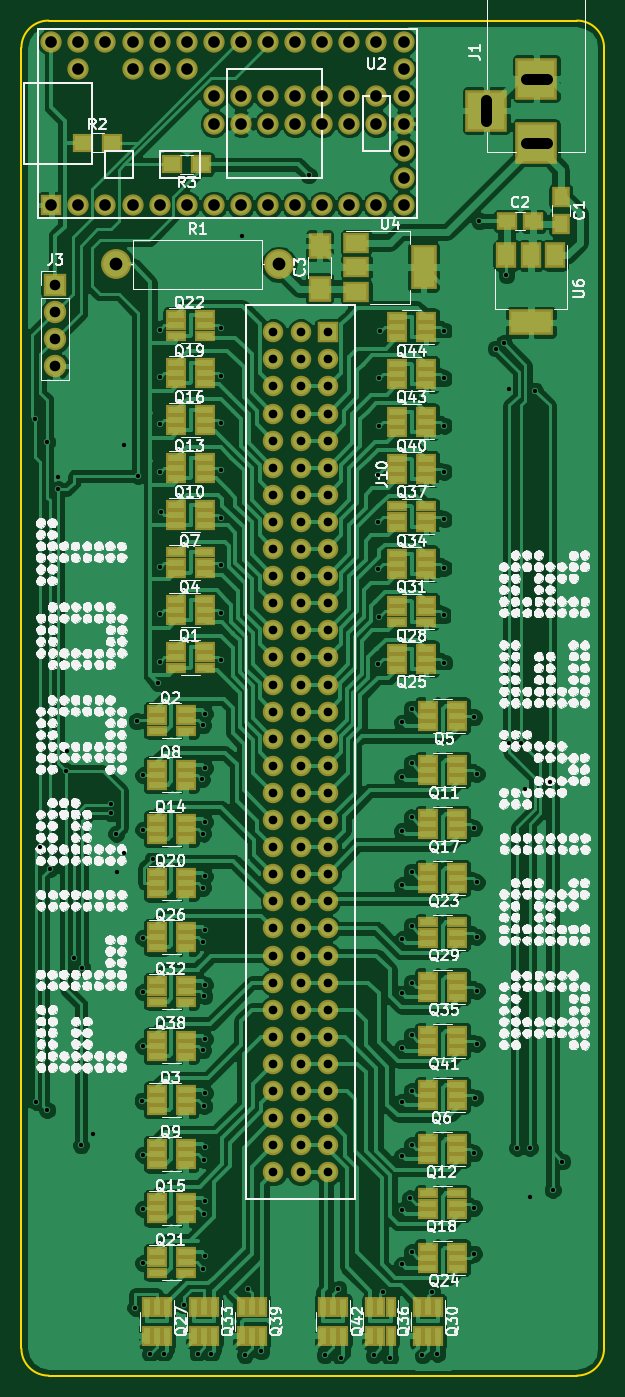
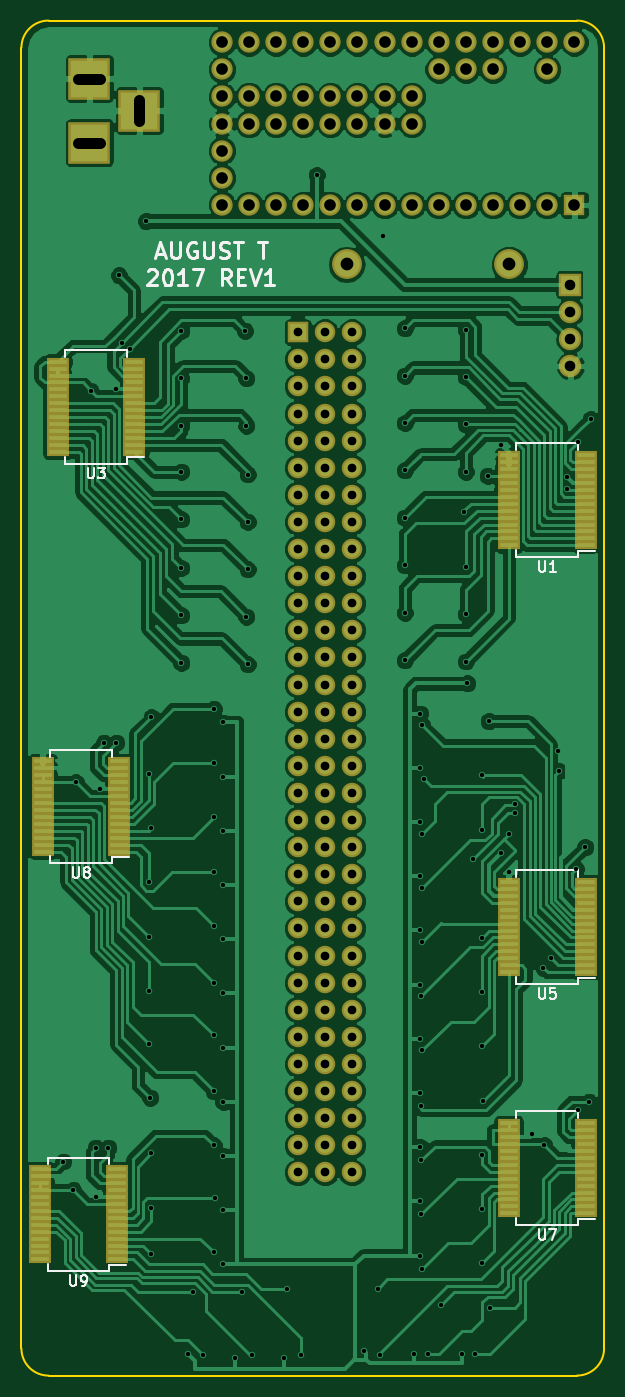
Circuit board: 8 layer files. Board 54.6 x 127.0 mm.
- bottom_copper: driver-B.Cu.gbl (179158 bytes)
- bottom_mask: driver-B.Mask.gbs (8913 bytes)
- bottom_silk: driver-B.SilkS.gbo (10009 bytes)
- outline: driver-Edge.Cuts.gm1 (818 bytes)
- top_copper: driver-F.Cu.gtl (260499 bytes)
- top_mask: driver-F.Mask.gts (12202 bytes)
- top_silk: driver-F.SilkS.gto (395669 bytes)
- drill: driver.drl (4075 bytes)

=== bottom_copper: driver-B.Cu.gbl (179158 bytes, source omitted) ===
=== bottom_mask: driver-B.Mask.gbs (8913 bytes, source omitted) ===
=== bottom_silk: driver-B.SilkS.gbo (10009 bytes, source omitted) ===
=== outline: driver-Edge.Cuts.gm1 ===
G04 #@! TF.FileFunction,Profile,NP*
%FSLAX46Y46*%
G04 Gerber Fmt 4.6, Leading zero omitted, Abs format (unit mm)*
G04 Created by KiCad (PCBNEW 4.0.6) date Monday, September 25, 2017 'AMt' 01:13:48 AM*
%MOMM*%
%LPD*%
G01*
G04 APERTURE LIST*
%ADD10C,0.100000*%
%ADD11C,0.150000*%
G04 APERTURE END LIST*
D10*
D11*
X119380000Y-179070000D02*
G75*
G03X121920000Y-181610000I2540000J0D01*
G01*
X171450000Y-181610000D02*
G75*
G03X173990000Y-179070000I0J2540000D01*
G01*
X173990000Y-57150000D02*
G75*
G03X171450000Y-54610000I-2540000J0D01*
G01*
X121920000Y-54610000D02*
G75*
G03X119380000Y-57150000I0J-2540000D01*
G01*
X119380000Y-179070000D02*
X119380000Y-57150000D01*
X171450000Y-181610000D02*
X121920000Y-181610000D01*
X173990000Y-57150000D02*
X173990000Y-179070000D01*
X121920000Y-54610000D02*
X171450000Y-54610000D01*
M02*

=== top_copper: driver-F.Cu.gtl (260499 bytes, source omitted) ===
=== top_mask: driver-F.Mask.gts (12202 bytes, source omitted) ===
=== top_silk: driver-F.SilkS.gto (395669 bytes, source omitted) ===
=== drill: driver.drl ===
M48
;DRILL file {KiCad 4.0.6} date Monday, September 25, 2017 'AMt' 01:14:17 AM
;FORMAT={-:-/ absolute / inch / decimal}
FMAT,2
INCH,TZ
T1C0.016
T2C0.032
T3C0.039
T4C0.043
T5C0.047
%
G90
G05
M72
T1
X4.75Y-3.62
X4.755Y-6.14
X4.77Y-5.2
X4.795Y-3.705
X4.795Y-6.17
X4.805Y-5.28
X4.835Y-3.835
X4.835Y-3.88
X4.865Y-4.92
X4.87Y-4.845
X4.895Y-5.61
X4.92Y-6.3
X4.925Y-5.645
X4.965Y-6.26
X5.03Y-5.04
X5.03Y-5.075
X5.05Y-5.15
X5.0517Y-5.2917
X5.08Y-3.715
X5.08Y-5.22
X5.12Y-6.9
X5.125Y-4.735
X5.13Y-3.83
X5.145Y-6.135
X5.15Y-4.935
X5.15Y-5.135
X5.15Y-5.535
X5.15Y-5.735
X5.15Y-5.935
X5.15Y-6.335
X5.15Y-6.535
X5.15Y-6.735
X5.175Y-7.07
X5.185Y-5.245
X5.205Y-4.595
X5.21Y-3.29
X5.21Y-3.465
X5.21Y-3.64
X5.21Y-3.815
X5.21Y-4.165
X5.21Y-4.34
X5.21Y-4.515
X5.215Y-3.965
X5.225Y-7.07
X5.3Y-6.89
X5.35Y-7.07
X5.365Y-4.95
X5.37Y-4.75
X5.37Y-5.15
X5.37Y-5.35
X5.37Y-5.55
X5.37Y-5.95
X5.37Y-6.755
X5.375Y-5.75
X5.375Y-6.155
X5.375Y-6.355
X5.375Y-6.555
X5.3775Y-4.7075
X5.3775Y-4.9075
X5.3775Y-5.1075
X5.3775Y-5.3075
X5.3775Y-5.5075
X5.3775Y-5.7075
X5.3775Y-5.9075
X5.3775Y-6.1075
X5.3775Y-6.3075
X5.3775Y-6.5075
X5.3775Y-6.7075
X5.4Y-7.07
X5.435Y-3.285
X5.435Y-3.46
X5.435Y-3.635
X5.435Y-3.81
X5.435Y-3.985
X5.435Y-4.16
X5.435Y-4.335
X5.435Y-4.51
X5.515Y-2.945
X5.525Y-7.075
X5.535Y-6.83
X5.585Y-7.06
X5.76Y-2.72
X5.82Y-7.075
X5.87Y-6.83
X5.88Y-7.085
X6.Y-7.075
X6.015Y-3.825
X6.015Y-4.
X6.015Y-4.175
X6.015Y-4.525
X6.02Y-3.47
X6.02Y-3.645
X6.02Y-4.35
X6.025Y-3.295
X6.035Y-6.84
X6.06Y-7.085
X6.105Y-4.74
X6.105Y-4.94
X6.105Y-5.14
X6.105Y-5.34
X6.105Y-5.54
X6.105Y-5.74
X6.105Y-5.94
X6.105Y-6.14
X6.105Y-6.34
X6.105Y-6.54
X6.105Y-6.74
X6.135Y-6.495
X6.14Y-4.69
X6.14Y-4.89
X6.14Y-5.09
X6.14Y-5.29
X6.14Y-5.49
X6.14Y-5.7
X6.14Y-5.895
X6.14Y-6.1
X6.14Y-6.3
X6.14Y-6.695
X6.18Y-7.075
X6.215Y-6.84
X6.235Y-7.07
X6.26Y-3.295
X6.26Y-3.47
X6.26Y-3.645
X6.26Y-3.815
X6.26Y-3.99
X6.26Y-4.17
X6.26Y-4.345
X6.26Y-4.52
X6.37Y-4.72
X6.37Y-5.13
X6.37Y-6.33
X6.37Y-6.53
X6.37Y-6.7
X6.375Y-6.125
X6.38Y-4.93
X6.38Y-5.33
X6.38Y-5.53
X6.38Y-5.73
X6.38Y-5.925
X6.39Y-2.89
X6.45Y-3.36
X6.48Y-3.34
X6.49Y-3.09
X6.5Y-3.51
X6.5Y-4.815
X6.53Y-6.31
X6.545Y-4.815
X6.56Y-4.985
X6.575Y-6.31
X6.575Y-6.49
X6.595Y-3.515
X6.65Y-4.96
X6.66Y-6.465
X6.695Y-6.36
T2
X5.63Y-3.3
X5.63Y-3.4
X5.63Y-3.5
X5.63Y-3.6
X5.63Y-3.7
X5.63Y-3.8
X5.63Y-3.9
X5.63Y-4.
X5.63Y-4.1
X5.63Y-4.2
X5.63Y-4.3
X5.63Y-4.4
X5.63Y-4.5
X5.63Y-4.6
X5.63Y-4.7
X5.63Y-4.8
X5.63Y-4.9
X5.63Y-5.
X5.63Y-5.1
X5.63Y-5.2
X5.63Y-5.3
X5.63Y-5.4
X5.63Y-5.5
X5.63Y-5.6
X5.63Y-5.7
X5.63Y-5.8
X5.63Y-5.9
X5.63Y-6.
X5.63Y-6.1
X5.63Y-6.2
X5.63Y-6.3
X5.63Y-6.4
X5.73Y-3.3
X5.73Y-3.4
X5.73Y-3.5
X5.73Y-3.6
X5.73Y-3.7
X5.73Y-3.8
X5.73Y-3.9
X5.73Y-4.
X5.73Y-4.1
X5.73Y-4.2
X5.73Y-4.3
X5.73Y-4.4
X5.73Y-4.5
X5.73Y-4.6
X5.73Y-4.7
X5.73Y-4.8
X5.73Y-4.9
X5.73Y-5.
X5.73Y-5.1
X5.73Y-5.2
X5.73Y-5.3
X5.73Y-5.4
X5.73Y-5.5
X5.73Y-5.6
X5.73Y-5.7
X5.73Y-5.8
X5.73Y-5.9
X5.73Y-6.
X5.73Y-6.1
X5.73Y-6.2
X5.73Y-6.3
X5.73Y-6.4
X5.83Y-3.3
X5.83Y-3.4
X5.83Y-3.5
X5.83Y-3.6
X5.83Y-3.7
X5.83Y-3.8
X5.83Y-3.9
X5.83Y-4.
X5.83Y-4.1
X5.83Y-4.2
X5.83Y-4.3
X5.83Y-4.4
X5.83Y-4.5
X5.83Y-4.6
X5.83Y-4.7
X5.83Y-4.8
X5.83Y-4.9
X5.83Y-5.
X5.83Y-5.1
X5.83Y-5.2
X5.83Y-5.3
X5.83Y-5.4
X5.83Y-5.5
X5.83Y-5.6
X5.83Y-5.7
X5.83Y-5.8
X5.83Y-5.9
X5.83Y-6.
X5.83Y-6.1
X5.83Y-6.2
X5.83Y-6.3
X5.83Y-6.4
T3
X4.825Y-3.125
X4.825Y-3.225
X4.825Y-3.325
X4.825Y-3.425
T4
X4.81Y-2.23
X4.81Y-2.83
X4.91Y-2.23
X4.91Y-2.33
X4.91Y-2.83
X5.01Y-2.23
X5.01Y-2.83
X5.11Y-2.23
X5.11Y-2.33
X5.11Y-2.83
X5.21Y-2.23
X5.21Y-2.33
X5.21Y-2.83
X5.31Y-2.23
X5.31Y-2.33
X5.31Y-2.83
X5.41Y-2.23
X5.41Y-2.43
X5.41Y-2.53
X5.41Y-2.83
X5.51Y-2.23
X5.51Y-2.43
X5.51Y-2.53
X5.51Y-2.83
X5.61Y-2.23
X5.61Y-2.43
X5.61Y-2.53
X5.61Y-2.83
X5.71Y-2.23
X5.71Y-2.43
X5.71Y-2.53
X5.71Y-2.83
X5.81Y-2.23
X5.81Y-2.43
X5.81Y-2.53
X5.81Y-2.83
X5.91Y-2.23
X5.91Y-2.43
X5.91Y-2.53
X5.91Y-2.83
X6.01Y-2.23
X6.01Y-2.43
X6.01Y-2.53
X6.01Y-2.83
X6.11Y-2.23
X6.11Y-2.33
X6.11Y-2.43
X6.11Y-2.53
X6.11Y-2.63
X6.11Y-2.73
X6.11Y-2.83
T5
X5.05Y-3.05
X5.65Y-3.05
T3
X6.415Y-2.4425G85X6.415Y-2.5213
G05
X6.6394Y-2.3638G85X6.5606Y-2.3638
G05
X6.6394Y-2.6G85X6.5606Y-2.6
G05
T0
M30

